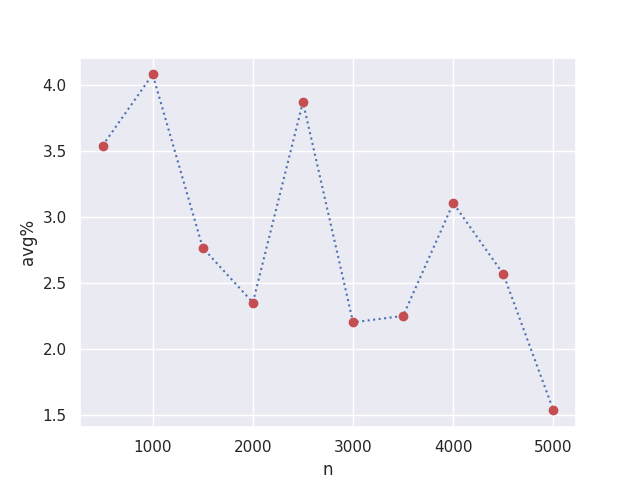

The table this chart was drawn from, first rows:
n, r1, r1^, r2, r2^, r3, r3^, r4, r4^, r5, r5^, avg%
500, 13.2, 12.98, 13.92, 13.11, 13.8, 13.3, 13.79, 13.49, 13.62, 13.03, 3.541
1000, 13.84, 13.15, 13.75, 13.23, 13.54, 12.81, 13.79, 13.32, 13.7, 13.33, 4.082
1500, 13.78, 13.36, 13.5, 13.31, 13.56, 13.21, 13.67, 13.25, 13.72, 13.2, 2.767
2000, 13.57, 13.25, 13.49, 13.41, 13.81, 13.33, 13.53, 13.15, 13.5, 13.17, 2.351
2500, 13.56, 12.99, 13.51, 13.1, 13.69, 13.09, 13.42, 13.03, 13.71, 13.05, 3.874
3000, 13.32, 13.04, 13.6, 13.31, 13.46, 13.08, 13.72, 13.64, 13.6, 13.16, 2.201
3500, 13.52, 13.25, 13.61, 13.21, 13.33, 13.03, 13.53, 13.18, 13.35, 13.15, 2.25
4000, 13.5, 13.02, 13.55, 12.98, 13.65, 13.21, 13.37, 13.05, 13.64, 13.36, 3.106
4500, 13.52, 13.09, 13.61, 13.26, 13.52, 13.24, 13.66, 13.43, 13.69, 13.23, 2.567
5000, 13.48, 13.25, 13.49, 13.33, 13.26, 13.01, 13.7, 13.32, 13.06, 13.05, 1.533
